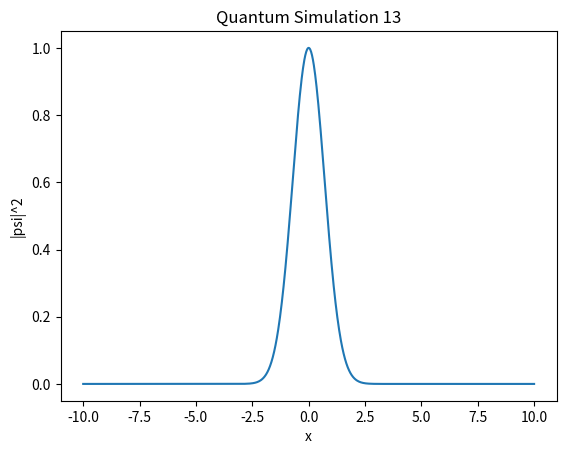

This figure's Python source:
import numpy as np
import matplotlib.pyplot as plt

def simulate():
    x = np.linspace(-10, 10, 1000)
    psi = np.exp(-x**2 / 2) * np.exp(1j * 5 * x)
    plt.plot(x, np.abs(psi)**2)
    plt.title("Quantum Simulation 13")
    plt.xlabel("x")
    plt.ylabel("|psi|^2")

if __name__ == "__main__":
    simulate()
